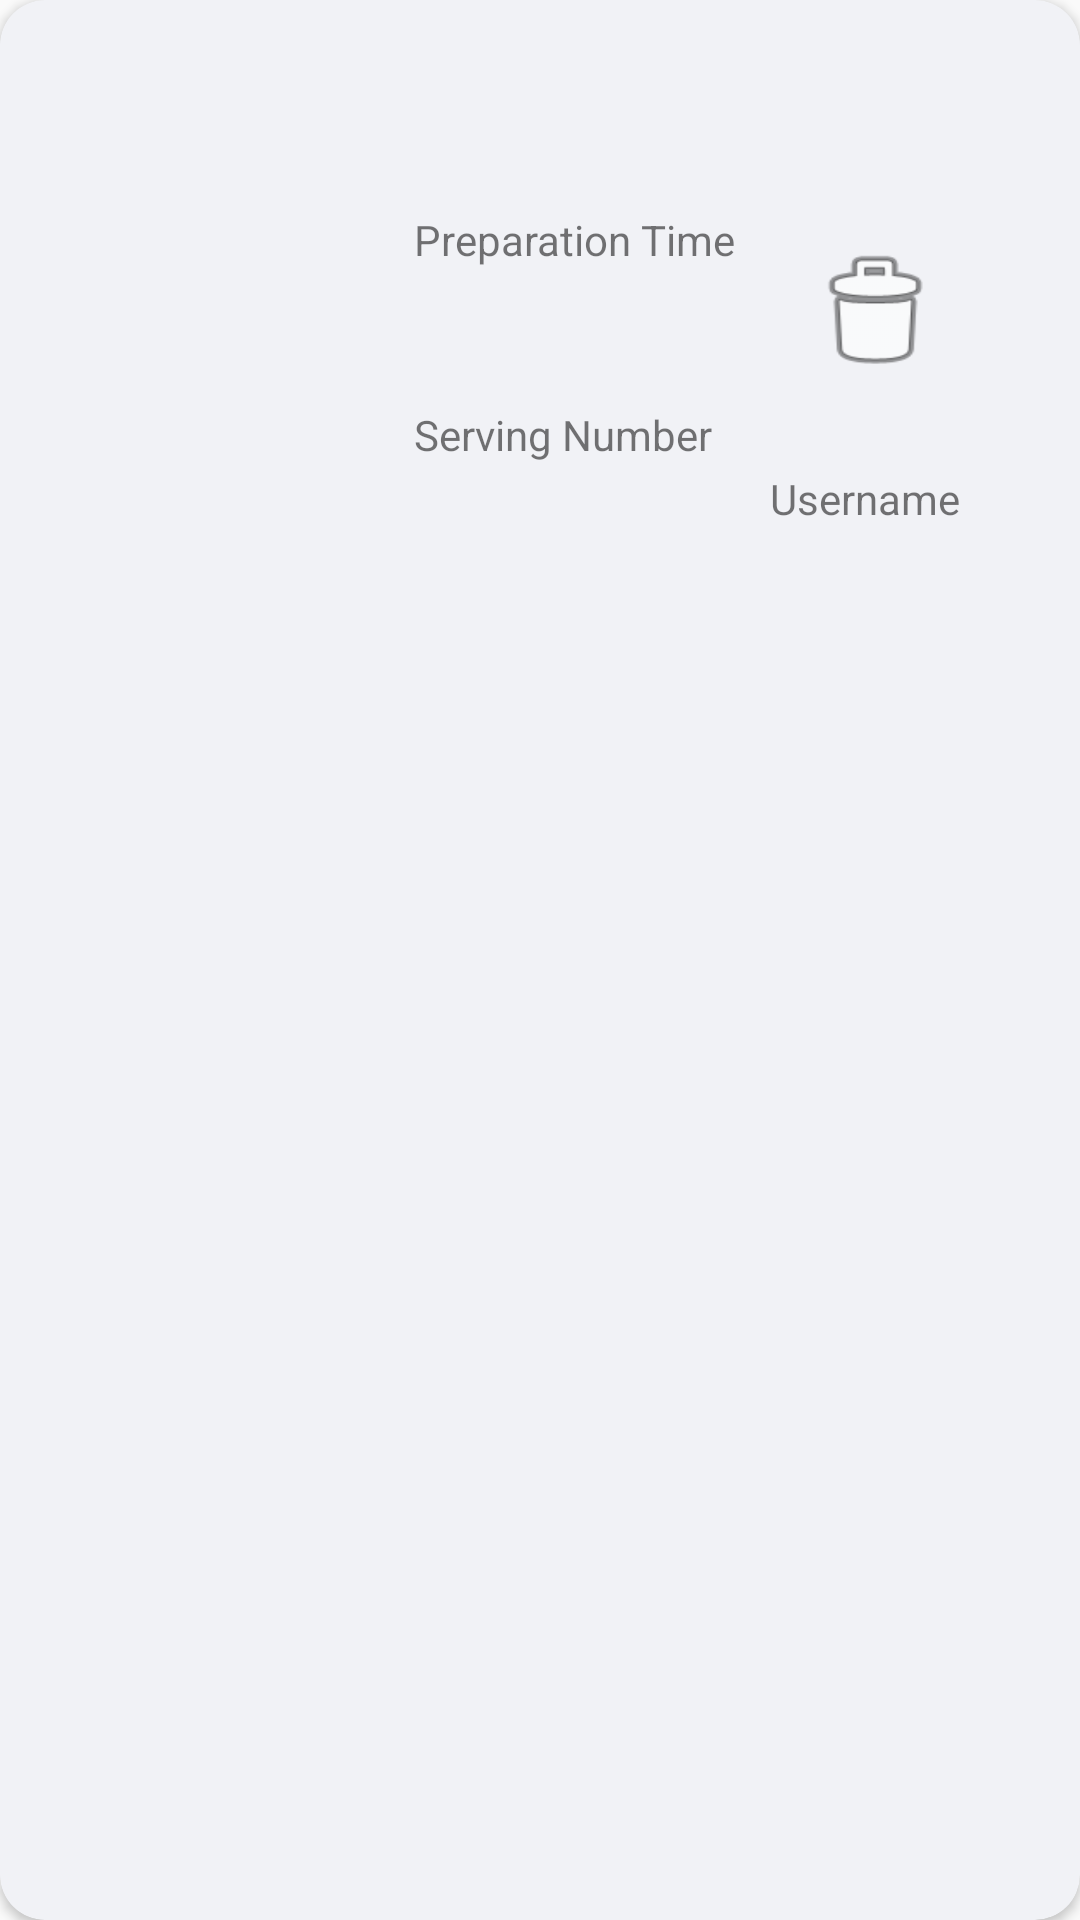

Write the Android layout XML for this screen, with the resource values it uses.
<!-- AndroidManifest.xml: application theme AppTheme -->
<!-- res/layout/recipe_list_layout.xml -->
<androidx.cardview.widget.CardView xmlns:android="http://schemas.android.com/apk/res/android"
    xmlns:tools="http://schemas.android.com/tools"
    xmlns:app="http://schemas.android.com/apk/res-auto"
    android:orientation="vertical"
    android:layout_width="match_parent"
    android:layout_height="wrap_content"
    app:cardCornerRadius="15dp"
    android:layout_margin="10dp"
    android:layout_marginTop="20dp"
    app:cardBackgroundColor="#f1f2f6"
    android:elevation="10dp">

    <androidx.constraintlayout.widget.ConstraintLayout
        android:layout_width="match_parent"
        android:layout_height="wrap_content"
        android:background="@drawable/frame"
        android:padding="10dp">


        <TextView
            android:id="@+id/recipe_name"
            android:layout_width="wrap_content"
            android:layout_height="wrap_content"
            android:layout_marginStart="16dp"
            android:layout_marginLeft="16dp"
            android:layout_marginTop="24dp"
            android:textColor="#000000"
            android:textSize="18sp"
            android:textStyle="bold"
            app:layout_constraintBottom_toTopOf="@+id/image_view_upload"
            app:layout_constraintHorizontal_bias="0.5"
            app:layout_constraintStart_toStartOf="parent"
            app:layout_constraintTop_toTopOf="parent"
            app:layout_constraintVertical_bias="0.0"
            tools:text="Android Studio Cardview" />


        <ImageView
            android:id="@+id/image_view_upload"
            android:layout_width="100dp"
            android:layout_height="100dp"
            android:layout_marginStart="20dp"
            android:layout_marginTop="8dp"
            android:layout_marginBottom="20dp"
            app:layout_constraintBottom_toBottomOf="parent"
            app:layout_constraintStart_toStartOf="parent"
            app:layout_constraintTop_toBottomOf="@+id/recipe_name"
            tools:ignore="MissingConstraints" />

        <TextView
            android:id="@+id/inst_text"
            android:layout_width="wrap_content"
            android:layout_height="wrap_content"
            android:layout_marginStart="30dp"
            android:layout_marginEnd="30dp"
            android:layout_marginBottom="5dp"
            android:text="Username"
            app:layout_constraintBottom_toBottomOf="parent"
            app:layout_constraintEnd_toEndOf="parent"
            app:layout_constraintHorizontal_bias="1.0"
            app:layout_constraintStart_toEndOf="@+id/serving_num"
            app:layout_constraintTop_toBottomOf="@+id/recipe_name"
            app:layout_constraintVertical_bias="0.947"
            tools:ignore="MissingConstraints" />

        <TextView
            android:id="@+id/prep_time"
            android:layout_width="wrap_content"
            android:layout_height="wrap_content"
            android:layout_marginStart="8dp"
            android:layout_marginTop="12dp"
            android:layout_marginEnd="59dp"
            android:layout_marginBottom="12dp"
            android:text="Preparation Time"
            app:layout_constraintBottom_toTopOf="@+id/cook_time"
            app:layout_constraintEnd_toEndOf="parent"
            app:layout_constraintHorizontal_bias="0.0"
            app:layout_constraintStart_toEndOf="@+id/image_view_upload"
            app:layout_constraintTop_toBottomOf="@+id/recipe_name" />

        <TextView
            android:id="@+id/cook_time"
            android:layout_width="wrap_content"
            android:layout_height="wrap_content"
            android:layout_marginStart="8dp"
            android:layout_marginTop="2dp"
            android:layout_marginEnd="378dp"
            android:layout_marginBottom="13dp"
            android:text="Cooking Time"
            app:layout_constraintBottom_toTopOf="@+id/serving_num"
            app:layout_constraintEnd_toEndOf="parent"
            app:layout_constraintHorizontal_bias="0.0"
            app:layout_constraintStart_toEndOf="@+id/image_view_upload"
            app:layout_constraintTop_toBottomOf="@+id/prep_time" />

        <TextView
            android:id="@+id/serving_num"
            android:layout_width="wrap_content"
            android:layout_height="wrap_content"
            android:layout_marginStart="8dp"
            android:layout_marginTop="13dp"
            android:text="Serving Number"
            app:layout_constraintStart_toEndOf="@+id/image_view_upload"
            app:layout_constraintTop_toBottomOf="@+id/cook_time" />

        <ImageButton
            android:id="@+id/delete_button"
            android:layout_width="55dp"
            android:layout_height="46dp"
            android:layout_marginTop="71dp"
            android:layout_marginEnd="31dp"
            android:background="@android:drawable/ic_menu_delete"
            app:layout_constraintEnd_toEndOf="parent"
            app:layout_constraintTop_toTopOf="parent" />

    </androidx.constraintlayout.widget.ConstraintLayout>



</androidx.cardview.widget.CardView >
<!-- resources referenced by this layout -->
<resources>
  <style name="AppTheme" parent="Theme.AppCompat.Light.NoActionBar">
          
          <item name="colorPrimary">@color/colorPrimary</item>
          <item name="colorPrimaryDark">@color/colorPrimaryDark</item>
          <item name="colorAccent">@color/colorAccent</item>
          <item name="windowNoTitle">true</item>
          <item name="windowActionBar">false</item>
          
      </style>
  <color name="colorPrimary">#6200EE</color>
  <color name="colorPrimaryDark">#3700B3</color>
  <color name="colorAccent">#03DAC5</color>
</resources>
